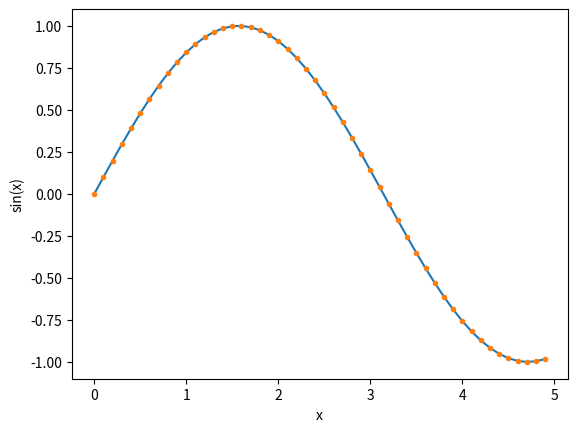

Recreate this plot in Python.
%matplotlib inline
import numpy as np
import matplotlib.pyplot as plt

x = np.arange(0, 5, 0.1)   # create x=[0..5] in 0.1 increments
y = np.sin(x)              # y = sinx
plt.plot(x,y)
plt.plot(x,y,'.')              # make a plot
plt.xlabel('x')            # label x axis
plt.ylabel('sin(x)')       # label y axis
plt.show()                 # show the plot on the screen

